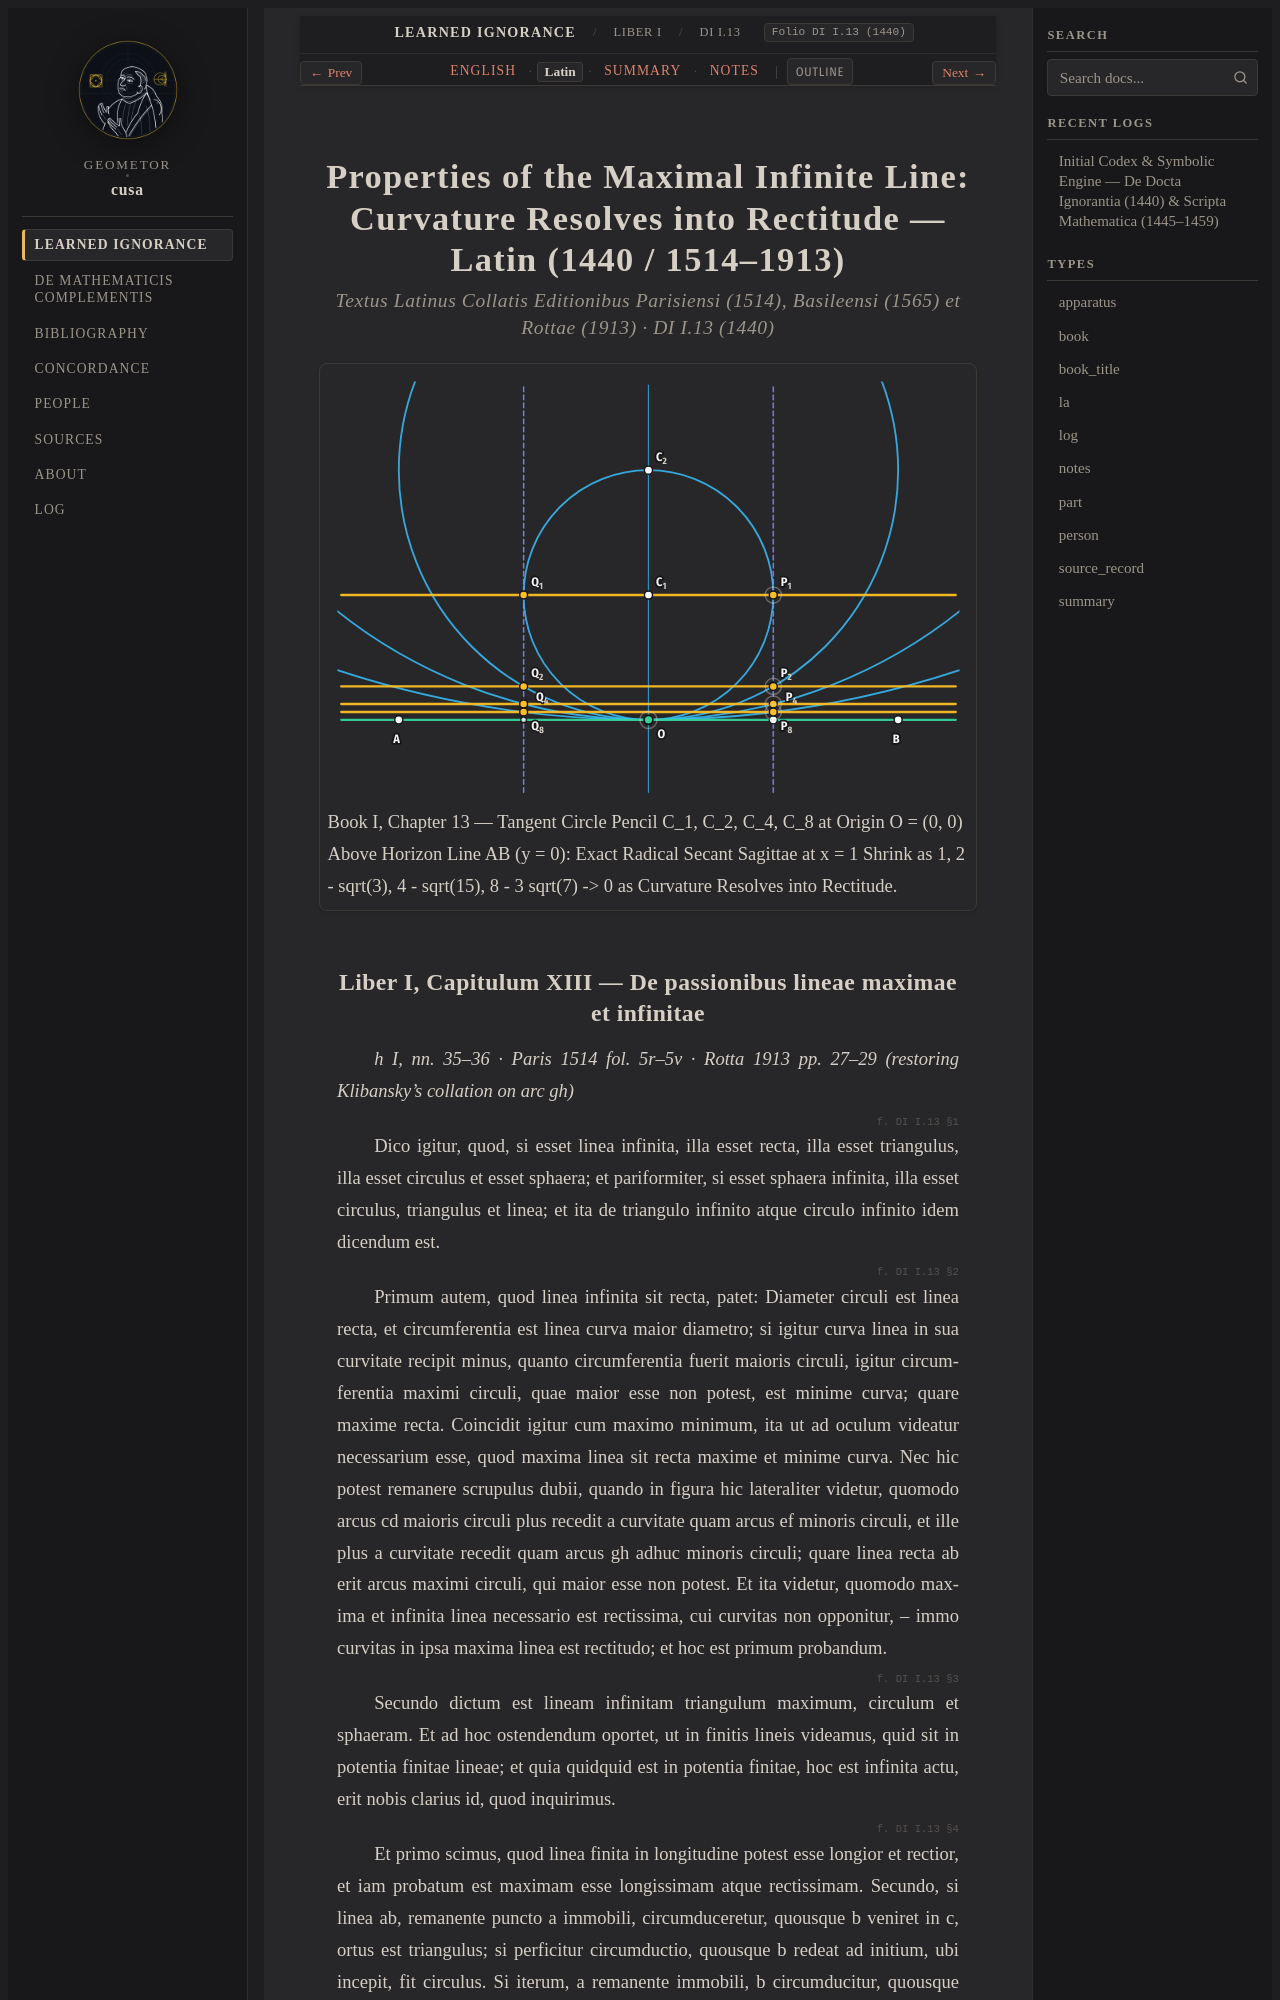

repository: geometor/cusa · page: de_docta_ignorantia/liber_i/cap_13/la.html · generator: sphinx

:order: 80
:layout: book
:type: la
:title: Properties of the Maximal Infinite Line: Curvature Resolves into Rectitude — Latin (1440 / 1514–1913)
:canonical_id: DI I.13
:original_id: DI I.13
:folio: DI I.13 (1440)
:tracks: English: index | Latin: la | Summary: summary | Notes: notes

.. _cap_13-la:
.. _cap_13_15-la:
.. _unit-3-coincidentia-figurarum-la:

=====================================================================================================
Properties of the Maximal Infinite Line: Curvature Resolves into Rectitude — Latin (1440 / 1514–1913)
=====================================================================================================

.. rubric:: Textus Latinus Collatis Editionibus Parisiensi (1514), Basileensi (1565) et Rottae (1913) · DI I.13 (1440)

.. picture:: /_static/figures/cusa_circle_line_pencil.svg
   :alt: Properties of the Maximal Infinite Line: Curvature Resolves into Rectitude
   :caption: Book I, Chapter 13 — Tangent Circle Pencil C_1, C_2, C_4, C_8 at Origin O = (0, 0) Above Horizon Line AB (y = 0): Exact Radical Secant Sagittae at x = 1 Shrink as 1, 2 - sqrt(3), 4 - sqrt(15), 8 - 3 sqrt(7) -> 0 as Curvature Resolves into Rectitude.

.. _di-bk1-ch13-la:
